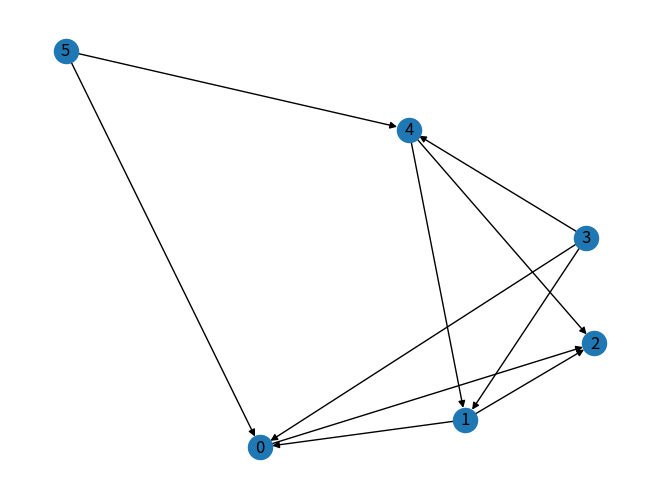
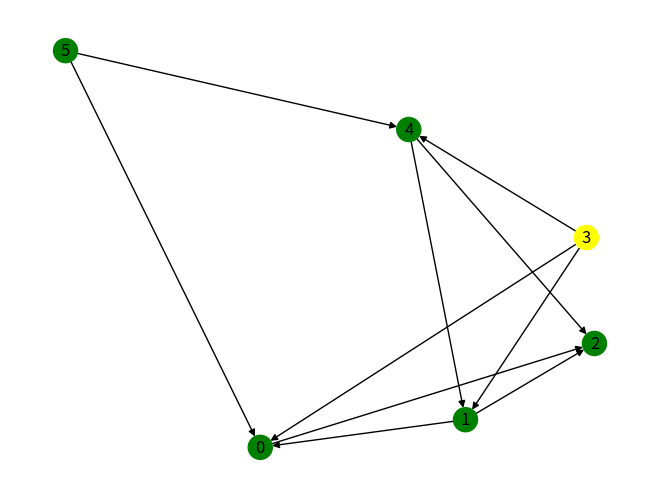
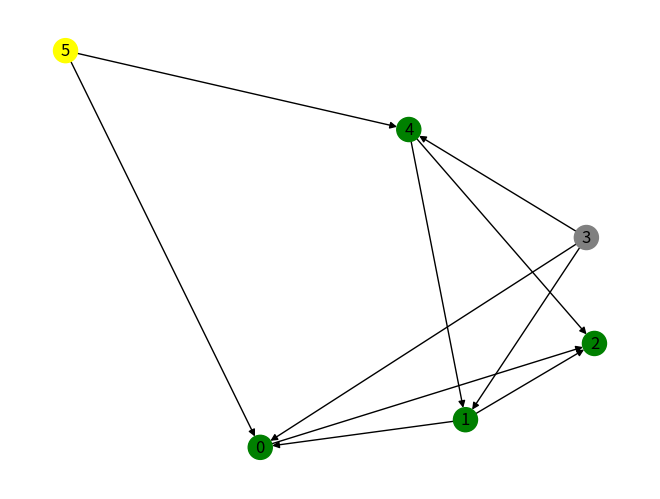
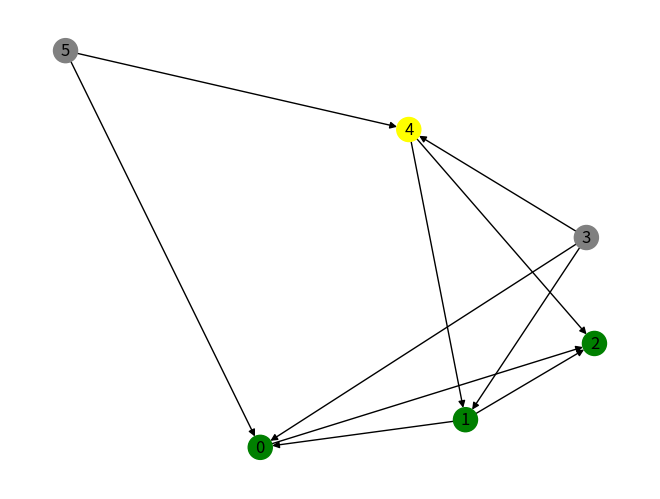
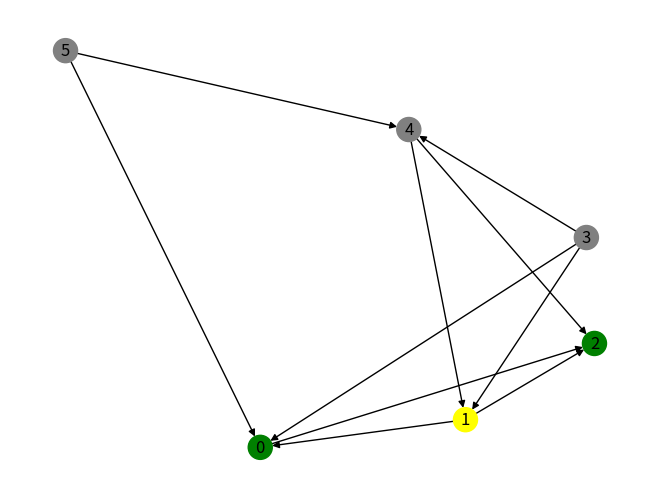
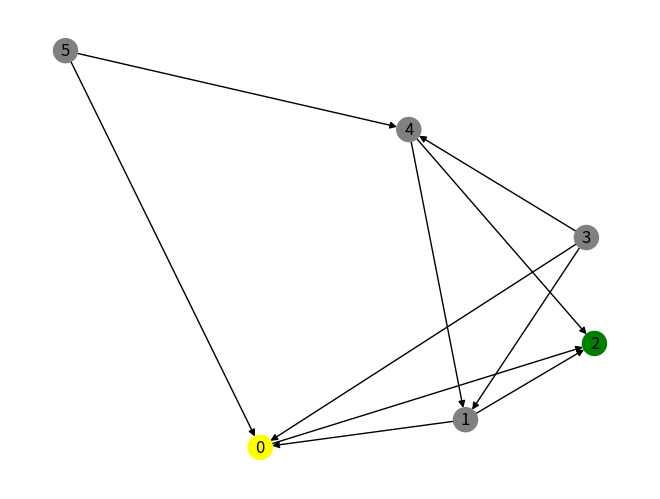
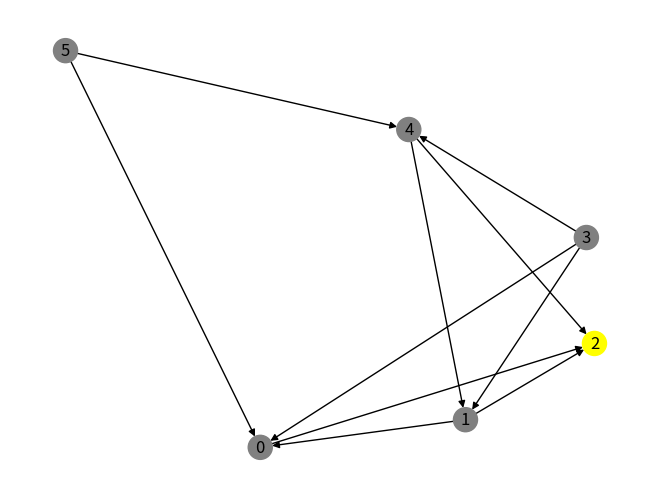

Generate these figures, in order, with matplotlib:
import random
import networkx as nx
import matplotlib.pyplot as plt
import numpy as np

class Vertex:

    def __init__(self, numb):
        self.numb = numb
        self.conected_to = {}

    def connect(self, to, wage):
        self.conected_to[to] = wage

    def is_alredy_conected(self, who):
        if who in self.conected_to:
            return True
        else:
            return False

    def __str__(self):
        return str(self.numb)

class Graph_not:

    def __init__(self,name):
        self.name = name
        self.vertList = []
        self.nm_vert = 0

    def add_vertex(self, name):
        self.vertList.append(Vertex(name))
        G = nx.DiGraph()
        for vert in self.vertList:
            G.add_node(vert.numb, label=vert.numb, title=str(vert.numb))
        self.pos = nx.spiral_layout(G)


    def addEdge(self, dr, to, wage=1):
        dr = self.vertList[dr]
        to = self.vertList[to]

        dr.connect(to, wage)

    def show(self):
        G = nx.DiGraph()
        for vert in self.vertList:
            G.add_node(vert.numb, label=vert.numb, title=str(vert.numb))
        for vert in self.vertList:
            for con in vert.conected_to:
                print(str(vert),str(con))
                G.add_edge(vert.numb, con.numb)
        nx.draw(G, with_labels=True, arrows=True,pos=self.pos)
        plt.show()

    def adjacency_matrix(self):
        mat = [[0 for _ in range(len(self.vertList))] for _ in range(len(self.vertList))]
        for vert in self.vertList:
            for con in vert.conected_to:
                mat[vert.numb][con.numb] = 1

        return mat

    def sortowanie_topologiczne(self):
        mat = self.adjacency_matrix() # i use adjacency_matrix because is easier for me to find conections
        sort_list = []

        dic = {} # dictionary: node : wage = len(list of nodes)
        for i in range(len(self.vertList)):
            dic[i] = []

        #starting values
        for i in range(len(mat)):
            for j in range(len(mat[i])):
                if mat[j][i] > 0 :
                    dic[i].append(j)


        while dic:
            test = 1
            for key, list in dic.items():

                if len(list) == 0: #if we find 0 we need to del it in other keys

                    self.show_color(key,sort_list)

                    test = 0
                    for k in dic:
                        if key in dic[k]:
                            dic[k].remove(key)

                    sort_list.append(key)
                    del dic[key]
                    break

            if test:
                raise AssertionError('graf nie jest acykliczny')

        return sort_list



    def show_color(self,check,grey=[]):
        G = nx.DiGraph()
        color_map = []
        for vert in self.vertList:
            G.add_node(vert.numb, label=vert.numb, title=str(vert.numb))
            if vert.numb == check:
                color_map.append('yellow')
            elif vert.numb in grey:
                color_map.append('grey')
            else:
                color_map.append('green')

        for vert in self.vertList:
            for con in vert.conected_to:
                print(str(vert),str(con))
                G.add_edge(vert.numb, con.numb)
        nx.draw(G, with_labels=True, arrows=True, node_color=color_map,pos=self.pos)
        plt.show()

g1 = Graph_not('graph')
for i in range(6):
    g1.add_vertex(i)

g1.addEdge(0,2)
g1.addEdge(1,0)
g1.addEdge(1,2)
g1.addEdge(3,1)
g1.addEdge(3,0)
g1.addEdge(3,4)
g1.addEdge(4,1)
g1.addEdge(4,2)
g1.addEdge(5,0)
g1.addEdge(5,4)


g1.show()
print(np.matrix(g1.adjacency_matrix()))
print(g1.sortowanie_topologiczne())
